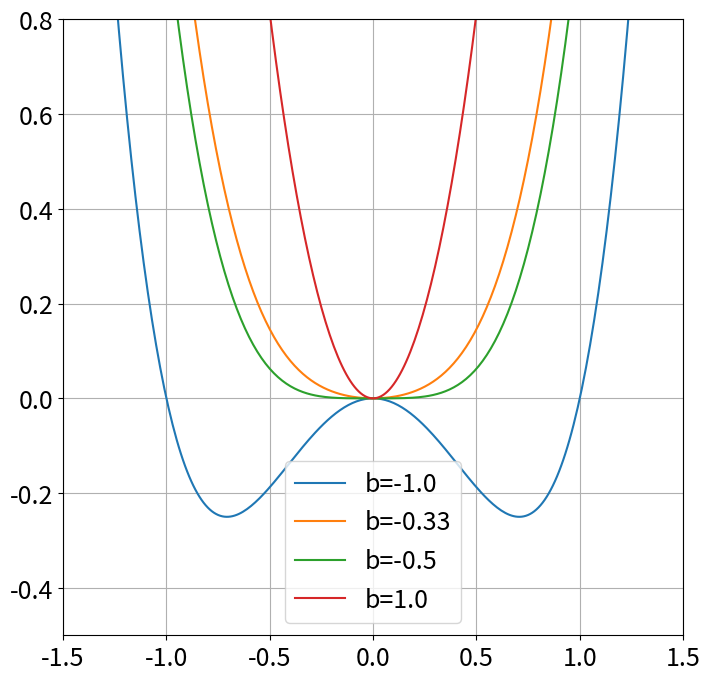

Generate this figure with matplotlib:
# ---
# jupyter:
#   jupytext:
#     text_representation:
#       extension: .py
#       format_name: light
#       format_version: '1.5'
#       jupytext_version: 1.11.3
#   kernelspec:
#     display_name: mallat
#     language: python
#     name: mallat
# ---

import matplotlib as mpl
import matplotlib.pyplot as plt
import matplotlib.image as mpimg
mpl.rcParams['font.size'] = 18
import numpy as np


def f(x,b):
    return x**4 + (1 + 2*b)*x**2


xvals = np.arange(-2,2,0.01)

fig = plt.figure(figsize=(8,8))
for b in [-1.,-1/3,-1/2,1.]:
    plt.plot(xvals,f(xvals,b),label=f"b={b:.2}")
plt.ylim([-0.5,0.8])
plt.xlim([-1.5,1.5])
plt.legend()
plt.grid()


